Run: headless pygame with SDL's dummy video driver; simulated clock (each Clock.tick advances the game by its frame time, no real sleeping); random seed 0; keys injected as events and as key.get_pressed() state; no mouse input.
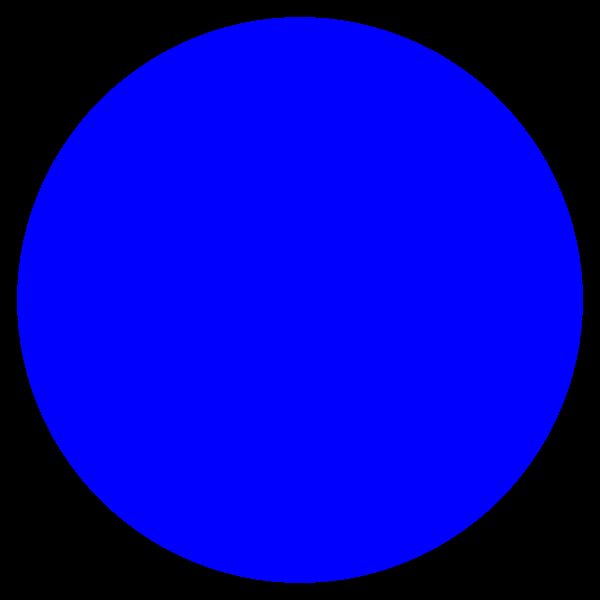
Frame 1 of 4 · flips 1–60 · no input
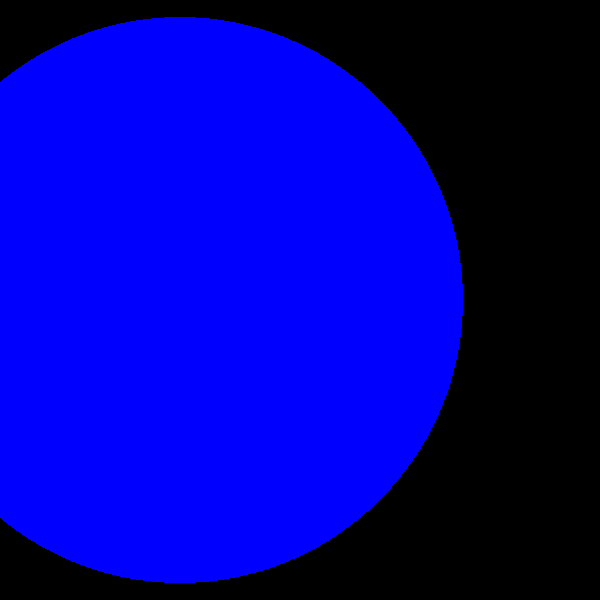
Frame 2 of 4 · flips 61–180 · tapped SPACE, RETURN · held RIGHT (→), D
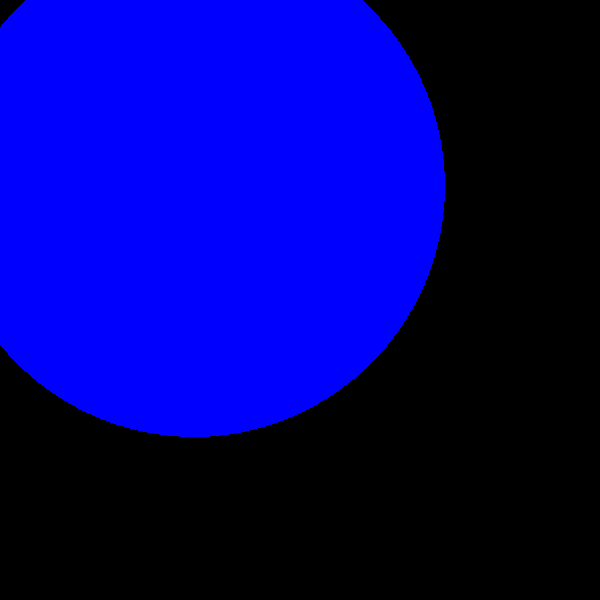
Frame 3 of 4 · flips 181–300 · held DOWN (↓), S
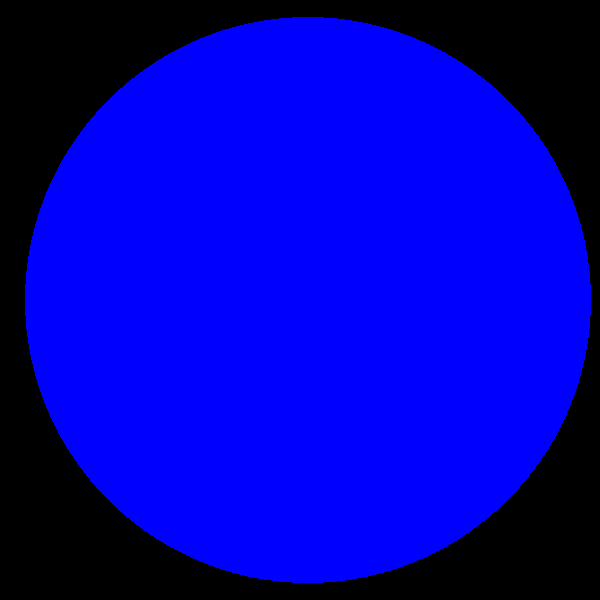
Frame 4 of 4 · flips 301–420 · held LEFT (←), A, UP (↑), W

The pygame program that drew these frames:

# Added some basic physics
import math
import pygame

pygame.init()

WindowSize = 600

window = pygame.display.set_mode((WindowSize, WindowSize))
pygame.display.set_caption("Planets")

MoveSpeed = 1

Cam = {
    "X" : 0,
    "Y": 0,
    "Z": 0.2
    }
class Planet:
    def __init__(self, Name, X, Y, Size, Gravity, VX, VY):
        self.Name = Name
        self.X = X
        self.Y = Y
        self.Size = Size
        self.Gravity = Gravity
        self.VX = VX
        self.VY = VY

PlanetsROM = [
    ["Earth", 147190, 0, 13, 9.807, 0, 5],
    ["Sun", 0, 0, 1417, 274, 0, 0],
    ["Moon", 147574.4, 0, 3.5, 1.62, 0, 6]
    ]

Planets = []

def Render():
    window.fill((0, 0, 0))    
    for i in Planets:
        pygame.draw.circle(window, (0,0,255), ((i.X*Cam["Z"] - Cam["X"]*Cam["Z"])+WindowSize/2, (i.Y*Cam["Z"] - Cam["Y"]*Cam["Z"])+WindowSize/2), max(i.Size * Cam["Z"], 1))

    pygame.display.flip()

def CalcNewPos():
    for i in Planets:
        i.X = i.X + i.VX
        i.Y = i.Y + i.VY
        PosVec = pygame.Vector2(i.X, i.Y)
        for j in Planets:
            if j != i:
                OtherVec = pygame.Vector2(j.X, j.Y)
                i.VX = i.VX + (PosVec.move_towards(OtherVec, j.Gravity/math.dist(PosVec,OtherVec)) - PosVec)[0]
                i.VY = i.VY + (PosVec.move_towards(OtherVec, j.Gravity/math.dist(PosVec,OtherVec)) - PosVec)[1]    
    
def Init():
    for i in PlanetsROM:
        i[0] = Planet("{0}".format(i[0]), i[1], i[2], i[3], i[4], i[5], i[6])
        Planets.append(i[0])
    Render()    

Init()

running = True

while running == True:
    for event in pygame.event.get():
        
        # Check if the event is QUIT, then set running to false
        if event.type == pygame.QUIT:
            running = False
    keys = pygame.key.get_pressed()
    if keys[pygame.K_LEFT]:
        Cam["X"] -= 1/Cam["Z"]
    if keys[pygame.K_RIGHT]:
        Cam["X"] += 1/Cam["Z"]
    if keys[pygame.K_UP]:
        Cam["Y"] -= 1/Cam["Z"]
    if keys[pygame.K_DOWN]:
        Cam["Y"] += 1/Cam["Z"]
    if keys[pygame.K_s]:
        Cam["Z"] *= 0.999
    if keys[pygame.K_w]:
        Cam["Z"] /= 0.999
    if keys[pygame.K_e]:
        Cam["X"] = Planets[0].X
        Cam["Y"] = Planets[0].Y
    CalcNewPos()
    Render()
    pygame.time.wait(1)


















pygame.display.quit()
